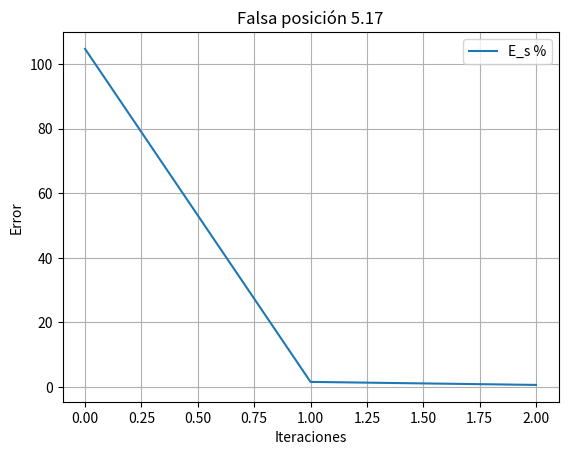

This chart was generated by the following Python code:
import math
import matplotlib.pyplot as plt



def main():
    fakepos()
    return(0)


def fakepos():
    
    xr=1
    xl=0
    xu=2
    e=100
    temp=1
    flag=False
    i=0
    error=[]
    iteraciones=[]
    #30-(math.pi*x**2)*(3*3-x)/3

    while(i<3):

        temp=xr
        xr=xu-((30-(math.pi*xu**2)*(3*3-xu)/3)*(xl-xu))/((30-(math.pi*xl**2)*(3*3-xl)/3)-(30-(math.pi*xu**2)*(3*3-xu)/3))

        e=abs((xr-temp)/(temp))*100
        error.append(e)
        iteraciones.append(i)

        if ((30-(math.pi*xl**2)*(3*3-xl)/3)*(30-(math.pi*xr**2)*(3*3-xr)/3) < 0):
            xu=xr
        elif((30-(math.pi*xl**2)*(3*3-xl)/3)*(30-(math.pi*xr**2)*(3*3-xr)/3) > 0):
            xl=xr
        else:
            flag=True
        i+=1

    
    plt.clf()
    plt.cla()
    plt.plot(iteraciones,error,label='E_s %')
    plt.xlabel('Iteraciones')
    plt.ylabel('Error')
    plt.legend(loc='upper right')
    plt.grid(True)
    plt.title('Falsa posición 5.17')
    plt.savefig('517fp.png')
    print(f'Falsa posición: {xr}')




if __name__ == '__main__':
    main()
